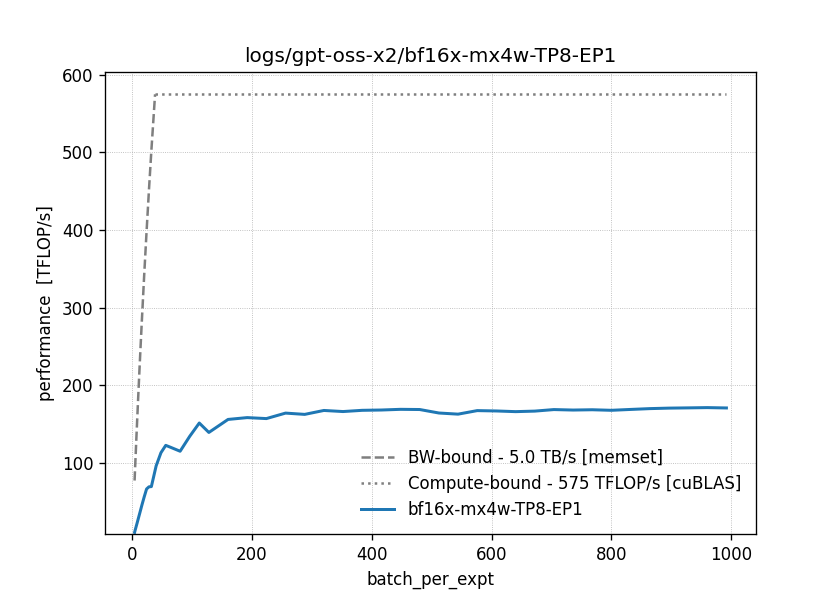

The file beside this chart, header and first rows:
x, flops, bytes, time_ns
4, 655884288000, 42357555200, 62126099
5, 819855360000, 42539008000, 60137582
6, 983826432000, 43054694400, 60278325
7, 1147797504000, 43283660800, 59814396
8, 1311768576000, 43758387200, 59796231
10, 1639710720000, 44445696000, 59151952
12, 1967652864000, 45146112000, 58774155
14, 2295595008000, 45849804800, 58514910
16, 2623537152000, 46560051200, 58152381
20, 3279421440000, 47947776000, 58420991
24, 3935305728000, 49348608000, 59259667
28, 4591190016000, 50729779200, 66318035
32, 5247074304000, 52163379200, 75509643
40, 6558842880000, 54951936000, 68127155
48, 7870611456000, 57714278400, 69578233
56, 9182380032000, 60489728000, 74890011
64, 10494148608000, 63317606400, 87340571
80, 13117685760000, 68894720000, 114041686
96, 15741222912000, 74524262400, 117284207
112, 18364760064000, 80101376000, 121321131
128, 20988297216000, 85626060800, 150735210
160, 26235371520000, 96780288000, 168183252
192, 31482445824000, 108144230400, 198808531
224, 36729520128000, 119141171200, 233814695
256, 41976594432000, 130452684800, 255710333
288, 47223668736000, 141764198400, 290603586
320, 52470743040000, 152289280000, 313148473
352, 57717817344000, 163522150400, 347373046
384, 62964891648000, 174755020800, 375382478
416, 68211965952000, 185987891200, 405697618
448, 73459040256000, 197220761600, 434647193
480, 78706114560000, 208453632000, 466371045
512, 83953188864000, 219686502400, 511045450
544, 89200263168000, 230919372800, 547881222
576, 94447337472000, 242152243200, 564321204
608, 99694411776000, 253385113600, 597312588
640, 104941486080000, 264617984000, 632054533
672, 110188560384000, 275850854400, 660939294
704, 115435634688000, 287083724800, 684258567
736, 120682708992000, 298316595200, 717963339
768, 125929783296000, 309549465600, 747507279
800, 131176857600000, 320782336000, 781937679
832, 136423931904000, 332015206400, 807865225
864, 141671006208000, 343248076800, 833729315
896, 146918080512000, 354480947200, 861338833
928, 152165154816000, 365713817600, 890467606
960, 157412229120000, 376946688000, 919280774
992, 162659303424000, 388179558400, 952475997
